Labelled photos from "data", an image-classification folder in Slightsmile/Gallblader-Cancer-Detection-DL. The possible labels are: abn, bmt, malg, nml, stn.

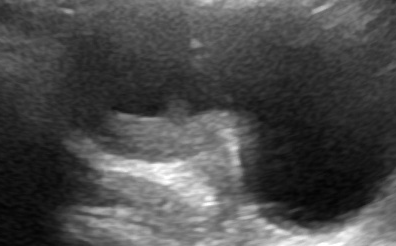
Label: abn

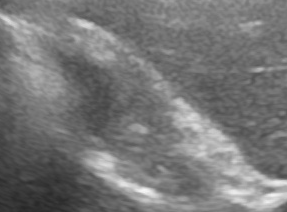
Label: abn

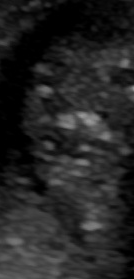
Label: malg

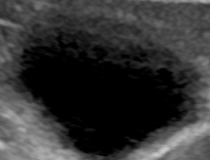
Label: nml

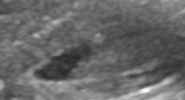
Label: bmt

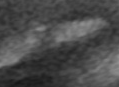
Label: stn
